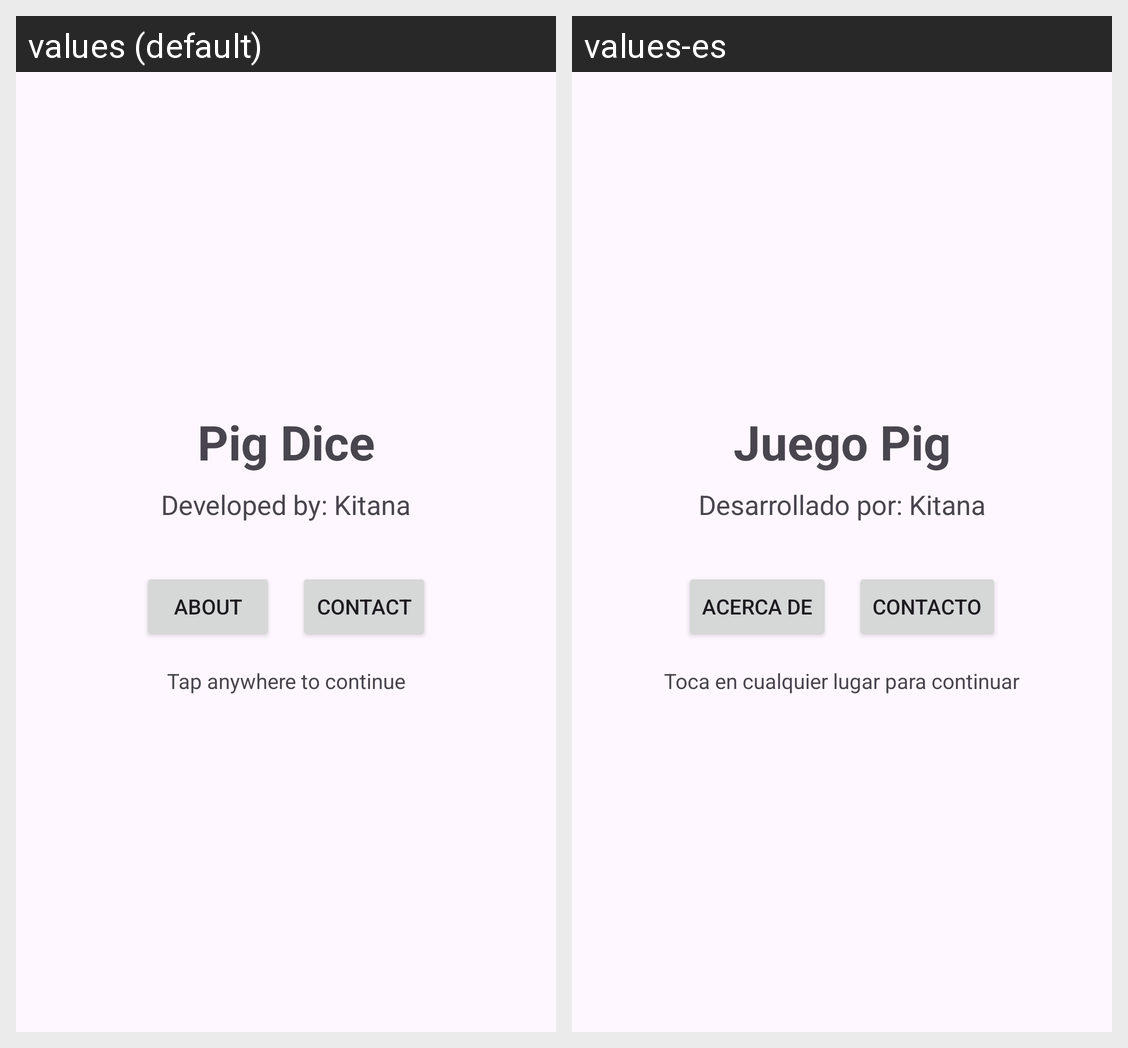

Strings drawn on this Android screen and how each of the app's shown locales translates them:
Android screen res/layout/activity_about.xml rendered under 2 locales, left to right: values (default), values-es. Device: Nexus 5 (rendered at 1080×1920; each locale shown at half size, 540×960, under a caption strip naming it); theme Theme.PigDice.
Strings drawn on this screen, with the default value and each locale's value (text and hints the layout hard-codes, and strings that could not be matched under every locale, appear in the picture but are not listed):

app_name
  values: Pig Dice
  values-es: Juego Pig

developer_info
  values: Developed by: Kitana
  values-es: Desarrollado por: Kitana

about_button
  values: About
  values-es: Acerca de

contact_button
  values: Contact
  values-es: Contacto

tap_to_continue
  values: Tap anywhere to continue
  values-es: Toca en cualquier lugar para continuar
